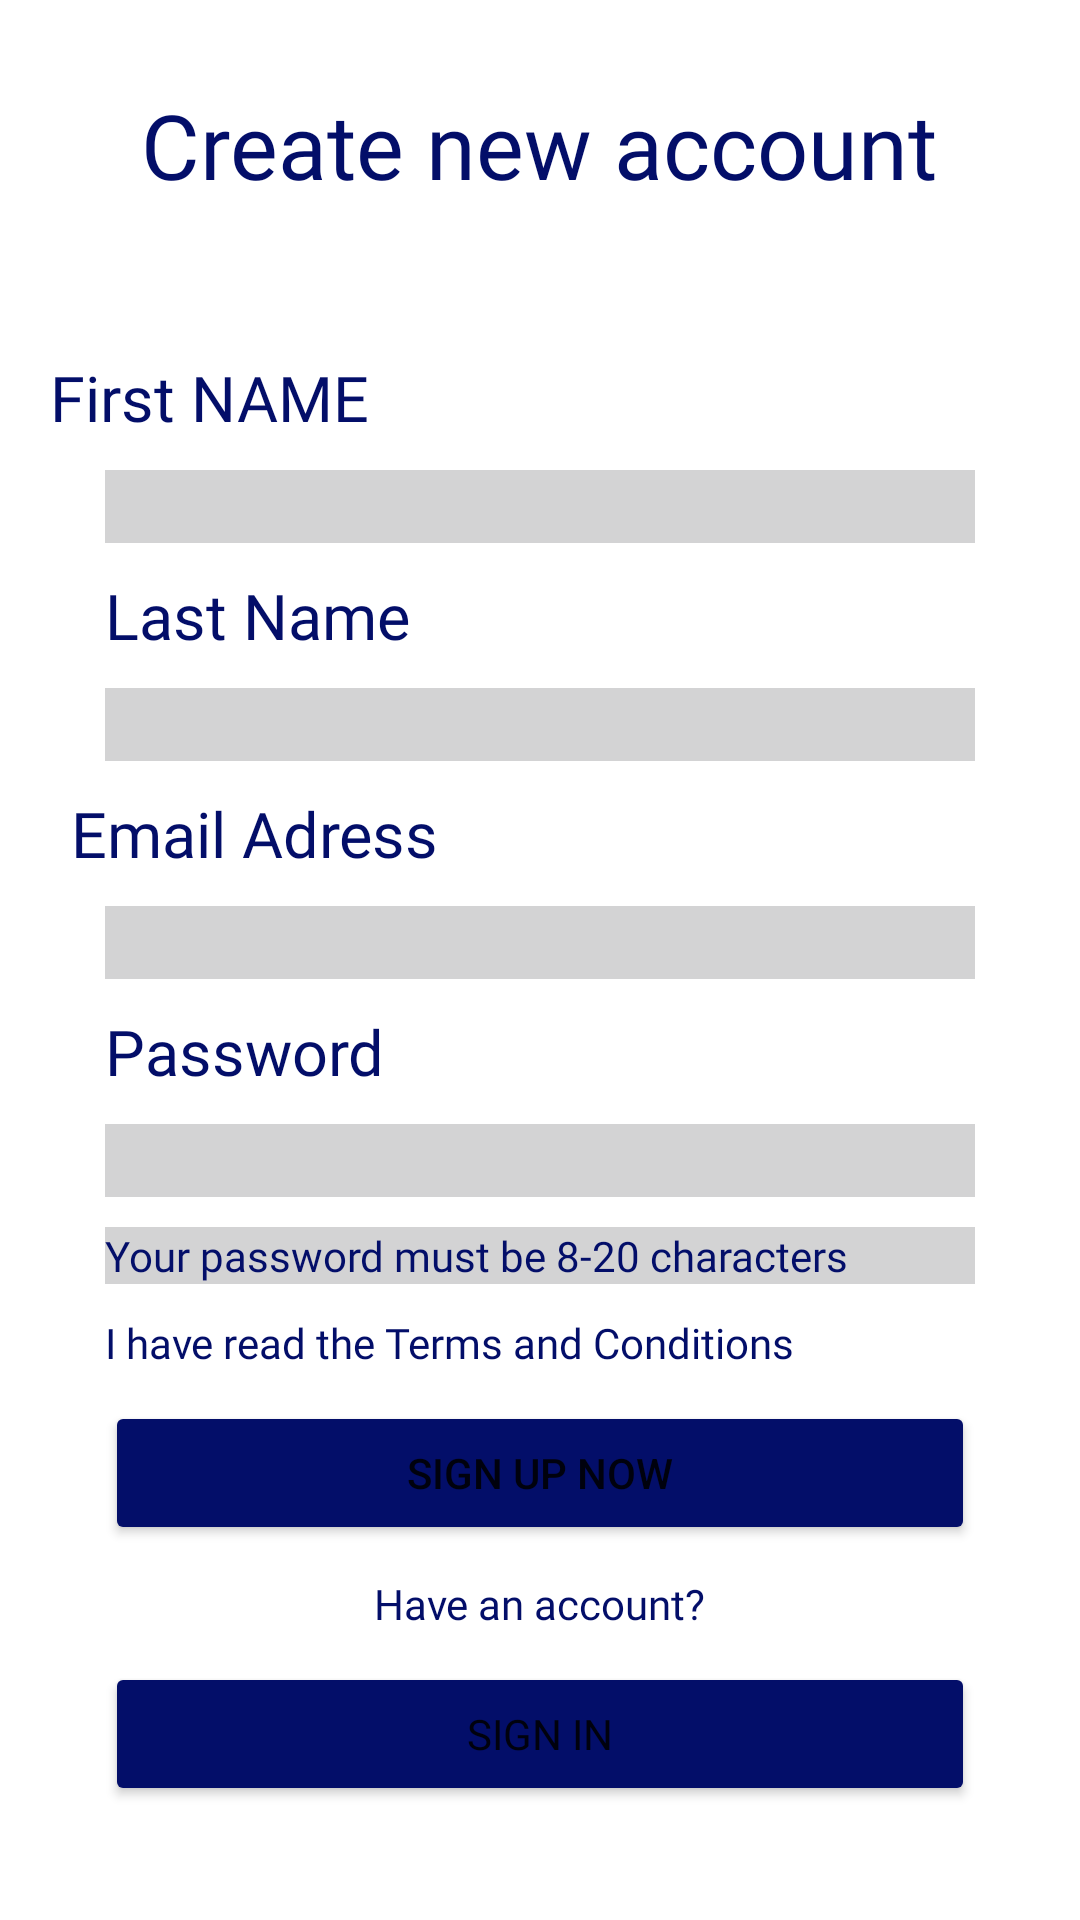

Layout XML and referenced resources for this Android screen:
<!-- AndroidManifest.xml: application theme Theme.MatchTrip -->
<!-- res/layout/create_user_layout.xml -->
<?xml version="1.0" encoding="utf-8"?>
<LinearLayout xmlns:android="http://schemas.android.com/apk/res/android"
    xmlns:app="http://schemas.android.com/apk/res-auto"
    android:layout_width="match_parent"
    android:layout_height="match_parent"
    android:background="@mipmap/createuser"
    android:gravity="center"
    android:orientation="vertical"
    android:visibility="visible">

    <TextView
        android:id="@+id/NewAccount"
        android:layout_width="wrap_content"
        android:layout_height="wrap_content"
        android:layout_marginLeft="30dp"
        android:layout_marginRight="30dp"
        android:layout_marginBottom="50dp"
        android:fontFamily="@font/aclonica_regular"
        android:text="Create new account"
        android:textColor="#030E69"
        android:textSize="30sp" />

    <TextView
        android:id="@+id/textViewFirstname"
        android:layout_width="wrap_content"
        android:layout_height="wrap_content"
        android:layout_marginEnd="110dp"
        android:layout_marginRight="50dp"
        android:layout_marginBottom="10dp"
        android:fontFamily="@font/aclonica_regular"
        android:text="@string/first_name"
        android:textColor="#030E69"
        android:textSize="21sp" />

    <EditText
        android:id="@+id/EditTextFirstName"
        android:layout_width="match_parent"
        android:layout_height="wrap_content"
        android:layout_marginStart="35dp"
        android:layout_marginLeft="10dp"
        android:layout_marginEnd="35dp"
        android:layout_marginRight="35dp"
        android:layout_marginBottom="10dp"
        android:background="#2C010309"
        android:ems="10" />

    <TextView
        android:id="@+id/textViewLastName"
        android:layout_width="match_parent"
        android:layout_height="wrap_content"
        android:layout_marginStart="35dp"
        android:layout_marginLeft="10dp"
        android:layout_marginEnd="35dp"
        android:layout_marginRight="35dp"
        android:layout_marginBottom="10dp"
        android:fontFamily="@font/aclonica_regular"
        android:text="@string/last_name"
        android:textColor="#030E69"
        android:textSize="21sp" />

    <EditText
        android:id="@+id/EditTextLastName"
        android:layout_width="match_parent"
        android:layout_height="wrap_content"
        android:layout_marginStart="35dp"
        android:layout_marginLeft="10dp"
        android:layout_marginEnd="35dp"
        android:layout_marginRight="35dp"
        android:layout_marginBottom="10dp"
        android:background="#2C010309"
        android:ems="10" />

    <TextView
        android:id="@+id/textViewEmail"
        android:layout_width="wrap_content"
        android:layout_height="wrap_content"
        android:layout_marginEnd="95dp"
        android:layout_marginRight="50dp"
        android:layout_marginBottom="10dp"
        android:fontFamily="@font/aclonica_regular"
        android:text="@string/email_adress"
        android:textColor="#030E69"
        android:textSize="21sp" />

    <EditText
        android:id="@+id/TextEmailAddress"
        android:layout_width="match_parent"
        android:layout_height="wrap_content"
        android:layout_marginStart="35dp"
        android:layout_marginLeft="10dp"
        android:layout_marginEnd="35dp"
        android:layout_marginRight="35dp"
        android:layout_marginBottom="10dp"
        android:background="#2C010309"
        android:ems="10"
        android:inputType="textEmailAddress" />

    <TextView
        android:id="@+id/textViewPassword"
        android:layout_width="match_parent"
        android:layout_height="wrap_content"
        android:layout_marginStart="35dp"
        android:layout_marginLeft="10dp"
        android:layout_marginEnd="35dp"
        android:layout_marginRight="35dp"
        android:layout_marginBottom="10dp"
        android:fontFamily="@font/aclonica_regular"
        android:text="@string/password"
        android:textColor="#030E69"
        android:textSize="21sp" />

    <EditText
        android:id="@+id/TextPassword"
        android:layout_width="match_parent"
        android:layout_height="wrap_content"
        android:layout_marginStart="35dp"
        android:layout_marginLeft="10dp"
        android:layout_marginEnd="35dp"
        android:layout_marginRight="35dp"
        android:layout_marginBottom="10dp"
        android:background="#2C010309"
        android:ems="10"
        android:inputType="textPassword" />

    <TextView
        android:id="@+id/textView4"
        android:layout_width="match_parent"
        android:layout_height="wrap_content"
        android:layout_marginStart="35dp"
        android:layout_marginLeft="10dp"
        android:layout_marginEnd="35dp"
        android:layout_marginRight="35dp"
        android:layout_marginBottom="10dp"
        android:background="#2C010309"
        android:fontFamily="@font/aclonica_regular"
        android:text="@string/your_password_must_be_8_20_characters"
        android:textColor="#030E69" />


    <TextView
        android:id="@+id/textView3"
        android:layout_width="match_parent"
        android:layout_height="wrap_content"
        android:layout_marginStart="35dp"
        android:layout_marginLeft="10dp"
        android:layout_marginEnd="35dp"
        android:layout_marginRight="35dp"
        android:layout_marginBottom="10dp"
        android:fontFamily="@font/aclonica_regular"
        android:text="@string/i_have_read_the_terms_and_conditions"
        android:textColor="#030E69" />

    <Button
        android:id="@+id/signUp"
        android:layout_width="match_parent"
        android:layout_height="wrap_content"
        android:layout_marginStart="35dp"
        android:layout_marginLeft="10dp"
        android:layout_marginEnd="35dp"
        android:layout_marginRight="35dp"
        android:layout_marginBottom="10dp"
        android:text="@string/sign_up_now"
        app:backgroundTint="#030E69" />

    <TextView
        android:id="@+id/have"
        android:layout_width="wrap_content"
        android:layout_height="wrap_content"
        android:layout_marginStart="35dp"
        android:layout_marginLeft="10dp"
        android:layout_marginEnd="35dp"
        android:layout_marginRight="35dp"
        android:layout_marginBottom="10dp"
        android:fontFamily="@font/aclonica_regular"
        android:text="@string/have_an_account"
        android:textColor="#030E69" />

    <Button
        android:id="@+id/signIn"
        android:layout_width="match_parent"
        android:layout_height="wrap_content"
        android:layout_marginStart="35dp"
        android:layout_marginLeft="10dp"
        android:layout_marginEnd="35dp"
        android:layout_marginRight="35dp"
        android:layout_marginBottom="10dp"
        android:fontFamily="@font/aclonica_regular"
        android:text="@string/sign_in"
        app:backgroundTint="#030E69" />


</LinearLayout>
<!-- resources referenced by this layout -->
<resources>
  <string name="email_adress">Email Adress</string>
  <string name="first_name">First NAME</string>
  <string name="have_an_account">Have an account?</string>
  <string name="i_have_read_the_terms_and_conditions">I have read the Terms and Conditions</string>
  <string name="last_name">Last Name</string>
  <string name="password">Password</string>
  <string name="sign_in">Sign In</string>
  <string name="sign_up_now">SIGN UP NOW</string>
  <string name="your_password_must_be_8_20_characters">Your password must be 8-20 characters</string>
  <style name="Theme.MatchTrip" parent="Theme.MaterialComponents.DayNight.NoActionBar">
          
          <item name="colorPrimary">@color/purple_500</item>
          <item name="colorPrimaryVariant">@color/purple_700</item>
          <item name="colorOnPrimary">@color/white</item>
          
          <item name="colorSecondary">@color/teal_200</item>
          <item name="colorSecondaryVariant">@color/teal_700</item>
          <item name="colorOnSecondary">@color/black</item>
          
          <item name="android:statusBarColor" tools:targetApi="l">?attr/colorPrimaryVariant</item>
          
      </style>
  <!-- not gathered from this repository: default colours our renderer supplied (Android Studio template values) -->
  <color name="purple_500">#FF6200EE</color>
  <color name="purple_700">#FF3700B3</color>
  <color name="teal_200">#FF03DAC5</color>
  <color name="teal_700">#FF018786</color>
  <color name="black">#FF000000</color>
  <color name="white">#FFFFFFFF</color>
</resources>
